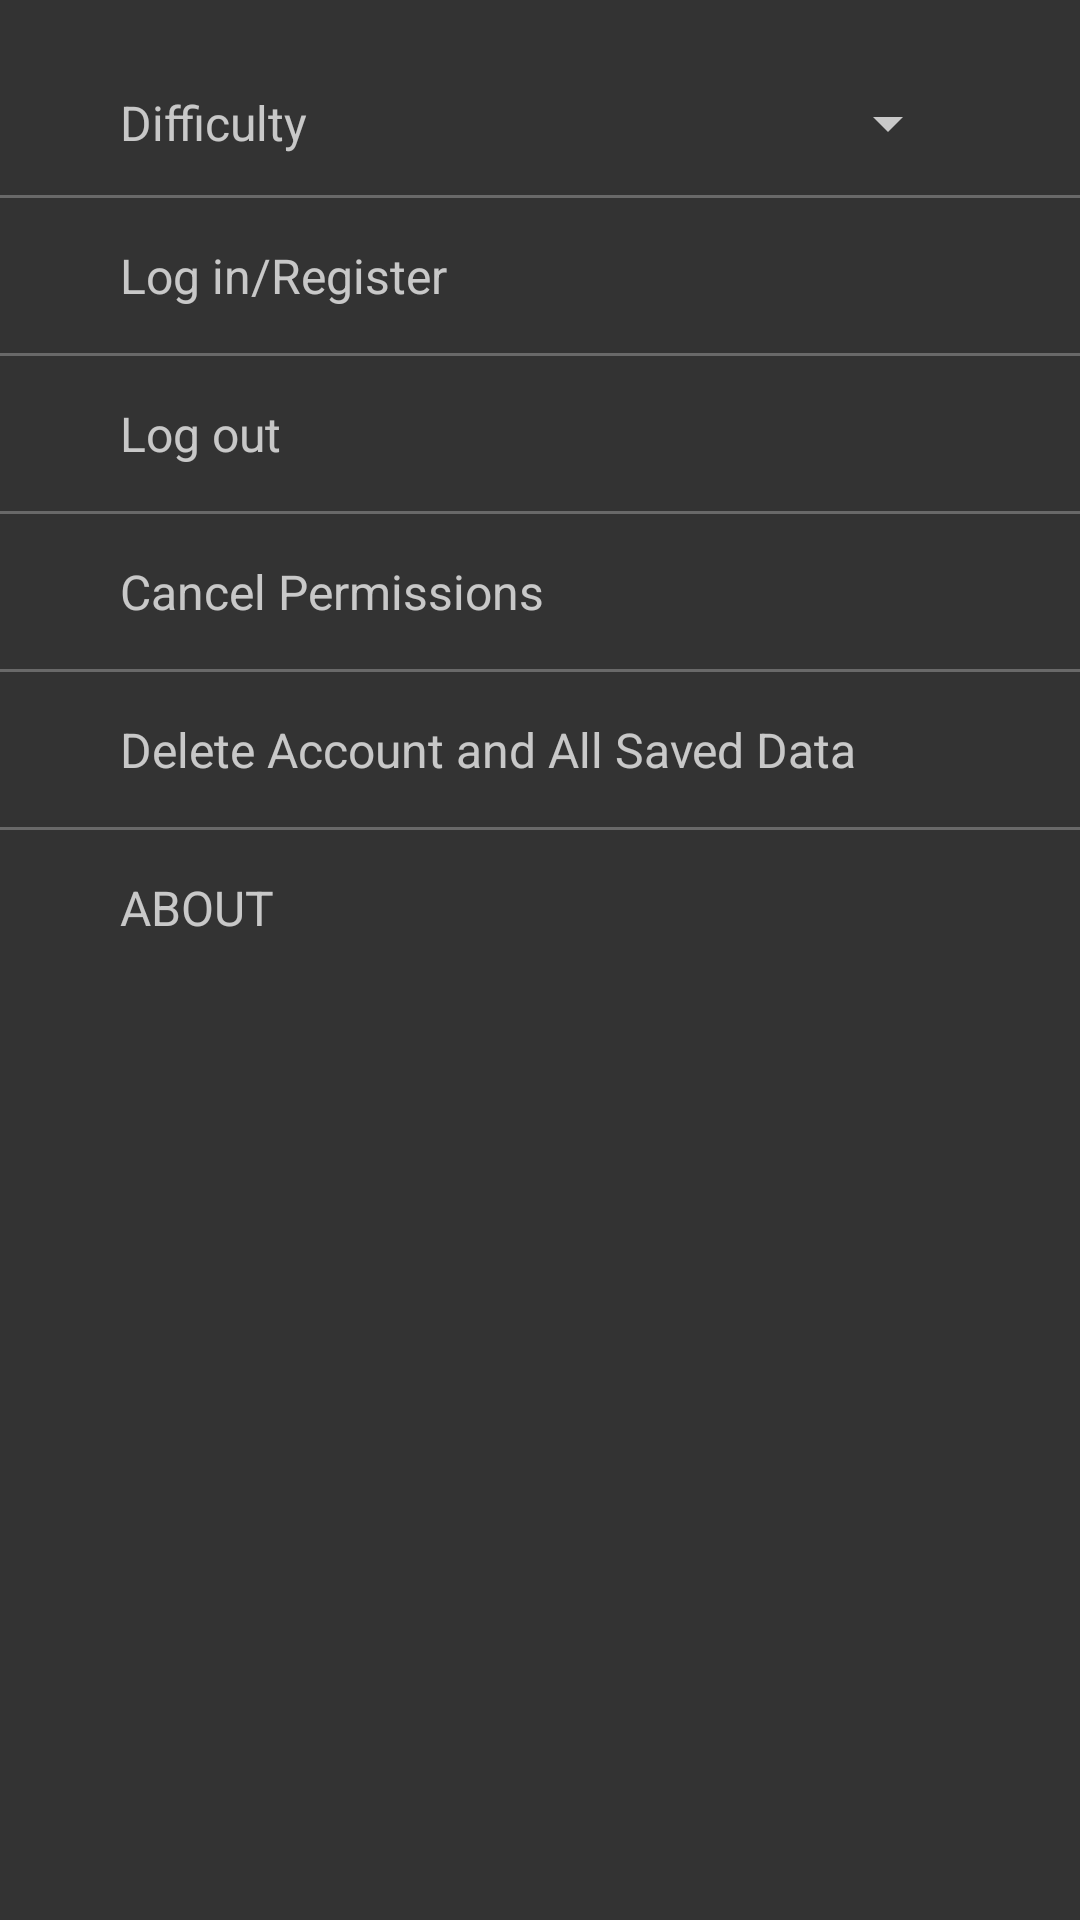

Layout XML and referenced resources for this Android screen:
<!-- AndroidManifest.xml: application theme Theme.Mathmanica -->
<!-- res/layout/activity_settings.xml -->
<?xml version="1.0" encoding="utf-8"?>
<androidx.constraintlayout.widget.ConstraintLayout xmlns:android="http://schemas.android.com/apk/res/android"
    xmlns:app="http://schemas.android.com/apk/res-auto"
    xmlns:tools="http://schemas.android.com/tools"
    android:id="@+id/settingsLayout"
    android:layout_width="match_parent"
    android:layout_height="match_parent"
    android:background="@color/dark_grey"
    tools:context=".SettingsActivity">

    <TextView
        android:id="@+id/difficultyTxt"
        android:layout_width="wrap_content"
        android:layout_height="wrap_content"
        android:layout_marginTop="30dp"
        android:text="@string/difficulty"
        android:textColor="@color/white_shaded_x2"
        android:textSize="16sp"
        app:layout_constraintStart_toStartOf="@+id/guideline3"
        app:layout_constraintTop_toTopOf="parent" />

    <Spinner
        android:id="@+id/difficultySpinner"
        android:layout_width="wrap_content"
        android:layout_height="48dp"
        android:layout_marginEnd="40dp"
        android:backgroundTint="@color/white_shaded_x2"
        android:contentDescription="@string/chose_difficulty"
        android:textColor="@color/white_shaded_x2"
        app:layout_constraintBottom_toBottomOf="@+id/difficultyTxt"
        app:layout_constraintEnd_toEndOf="parent"
        app:layout_constraintTop_toTopOf="@+id/difficultyTxt" />

    <View
        android:id="@+id/cutter_1"
        android:layout_width="match_parent"
        android:layout_height="1dp"
        android:background="@color/white_shaded_x3"
        app:layout_constraintBottom_toTopOf="@id/cancelPermissionsTxt"
        app:layout_constraintEnd_toEndOf="parent"
        app:layout_constraintStart_toStartOf="parent"
        app:layout_constraintTop_toBottomOf="@id/logOutTxt" />

    <TextView
        android:id="@+id/loginSingUpTxt"
        android:layout_width="match_parent"
        android:layout_height="wrap_content"
        android:background="?attr/selectableItemBackground"
        android:clickable="true"
        android:paddingStart="40dp"
        android:paddingTop="15dp"
        android:paddingEnd="0dp"
        android:paddingBottom="15dp"
        android:text="@string/log_in_register"
        android:textColor="@color/white_shaded_x2"
        android:textSize="16sp"
        app:layout_constraintStart_toStartOf="parent"
        app:layout_constraintTop_toBottomOf="@+id/cutter_0" />

    <View
        android:id="@+id/cutter_0"
        android:layout_width="match_parent"
        android:layout_height="1dp"
        android:background="@color/white_shaded_x3"
        app:layout_constraintBottom_toTopOf="@id/loginSingUpTxt"
        app:layout_constraintEnd_toEndOf="parent"
        app:layout_constraintStart_toStartOf="parent"
        app:layout_constraintTop_toBottomOf="@id/difficultySpinner" />

    <TextView
        android:id="@+id/logOutTxt"
        android:layout_width="match_parent"
        android:layout_height="wrap_content"
        android:background="?attr/selectableItemBackground"
        android:clickable="true"
        android:paddingStart="40dp"
        android:paddingTop="15dp"
        android:paddingEnd="0dp"
        android:paddingBottom="15dp"
        android:text="@string/log_out"
        android:textColor="@color/white_shaded_x2"
        android:textSize="16sp"
        app:layout_constraintStart_toStartOf="parent"
        app:layout_constraintTop_toBottomOf="@+id/cutter_4" />

    <View
        android:id="@+id/cutter_4"
        android:layout_width="match_parent"
        android:layout_height="1dp"
        android:background="@color/white_shaded_x3"
        app:layout_constraintBottom_toTopOf="@id/logOutTxt"
        app:layout_constraintEnd_toEndOf="parent"
        app:layout_constraintStart_toStartOf="parent"
        app:layout_constraintTop_toBottomOf="@id/loginSingUpTxt" />

    <TextView
        android:id="@+id/cancelPermissionsTxt"
        android:layout_width="match_parent"
        android:layout_height="wrap_content"
        android:background="?attr/selectableItemBackground"
        android:clickable="true"
        android:paddingStart="40dp"
        android:paddingTop="15dp"
        android:paddingEnd="0dp"
        android:paddingBottom="15dp"
        android:text="@string/cancel_permissions"
        android:textColor="@color/white_shaded_x2"
        android:textSize="16sp"
        app:layout_constraintStart_toStartOf="parent"
        app:layout_constraintTop_toBottomOf="@+id/cutter_1" />

    <View
        android:id="@+id/cutter_2"
        android:layout_width="match_parent"
        android:layout_height="1dp"
        android:background="@color/white_shaded_x3"
        app:layout_constraintBottom_toTopOf="@id/deleteAccountTxt"
        app:layout_constraintEnd_toEndOf="parent"
        app:layout_constraintStart_toStartOf="parent"
        app:layout_constraintTop_toBottomOf="@id/cancelPermissionsTxt" />

    <TextView
        android:id="@+id/deleteAccountTxt"
        android:layout_width="match_parent"
        android:layout_height="wrap_content"
        android:background="?attr/selectableItemBackground"
        android:clickable="true"
        android:paddingStart="40dp"
        android:paddingTop="15dp"
        android:paddingEnd="0dp"
        android:paddingBottom="15dp"
        android:text="@string/delete_account_and_all_saved_data"
        android:textColor="@color/white_shaded_x2"
        android:textSize="16sp"
        app:layout_constraintStart_toStartOf="parent"
        app:layout_constraintTop_toBottomOf="@+id/cutter_2" />

    <View
        android:id="@+id/cutter_3"
        android:layout_width="match_parent"
        android:layout_height="1dp"
        android:background="@color/white_shaded_x3"
        app:layout_constraintBottom_toTopOf="@id/aboutTxt"
        app:layout_constraintEnd_toEndOf="parent"
        app:layout_constraintStart_toStartOf="parent"
        app:layout_constraintTop_toBottomOf="@id/deleteAccountTxt" />

    <TextView
        android:id="@+id/aboutTxt"
        android:layout_width="match_parent"
        android:layout_height="wrap_content"
        android:background="?attr/selectableItemBackground"
        android:clickable="true"
        android:paddingStart="40dp"
        android:paddingTop="15dp"
        android:paddingEnd="0dp"
        android:paddingBottom="15dp"
        android:text="@string/about"
        android:textColor="@color/white_shaded_x2"
        android:textSize="16sp"
        app:layout_constraintStart_toStartOf="parent"
        app:layout_constraintTop_toBottomOf="@+id/cutter_3" />

    <androidx.constraintlayout.widget.Guideline
        android:id="@+id/guideline3"
        android:layout_width="wrap_content"
        android:layout_height="wrap_content"
        android:orientation="vertical"
        app:layout_constraintGuide_begin="40dp" />

    <ProgressBar
        android:id="@+id/settingsLoadingSemiCircle"
        style="?android:attr/progressBarStyle"
        android:layout_width="wrap_content"
        android:layout_height="wrap_content"
        android:indeterminateTint="@color/green"
        android:visibility="gone"
        app:layout_constraintBottom_toBottomOf="parent"
        app:layout_constraintEnd_toEndOf="parent"
        app:layout_constraintStart_toStartOf="parent"
        app:layout_constraintTop_toTopOf="parent" />


</androidx.constraintlayout.widget.ConstraintLayout>
<!-- resources referenced by this layout -->
<resources>
  <color name="dark_grey">#333333</color>
  <color name="green">#00FF00</color>
  <color name="white_shaded_x2">#bbffffff</color>
  <color name="white_shaded_x3">#44ffffff</color>
  <string name="about">ABOUT</string>
  <string name="cancel_permissions">Cancel Permissions</string>
  <string name="chose_difficulty">Chose Difficulty</string>
  <string name="delete_account_and_all_saved_data">Delete Account and All Saved Data</string>
  <string name="difficulty">Difficulty</string>
  <string name="log_in_register">Log in/Register</string>
  <string name="log_out">Log out</string>
  <style name="Theme.Mathmanica" parent="Theme.MaterialComponents.DayNight.DarkActionBar">
          
          <item name="colorPrimary">@color/purple_500</item>
          <item name="colorPrimaryVariant">@color/purple_700</item>
          <item name="colorOnPrimary">@color/white</item>
          
          <item name="colorSecondary">@color/teal_200</item>
          <item name="colorSecondaryVariant">@color/teal_700</item>
          <item name="colorOnSecondary">@color/black</item>
          
          <item name="android:statusBarColor">?attr/colorPrimaryVariant</item>
          
          <item name="android:windowBackground">@drawable/main_background</item>
          <item name="android:windowAnimationStyle">@style/CustomAnimation</item>
      </style>
  <color name="purple_500">#FF6200EE</color>
  <color name="purple_700">#FF3700B3</color>
  <color name="white">#FFFFFFFF</color>
  <color name="teal_200">#FF03DAC5</color>
  <color name="teal_700">#FF018786</color>
  <color name="black">#FF000000</color>
  <!-- drawable main_background (drawable) -->
  <?xml version="1.0" encoding="utf-8"?>
  <shape xmlns:android="http://schemas.android.com/apk/res/android">
  
      <gradient
          android:type="linear"
          android:angle="90"
          android:startColor="@color/bg_red"
          android:endColor="@color/bg_blue" />
  
  </shape>
  <style name="CustomAnimation">
          <item name="android:activityOpenEnterAnimation">@anim/slide_in</item>
          <item name="android:activityOpenExitAnimation">@anim/slide_out</item>
          <item name="android:activityCloseEnterAnimation">@anim/slide_out</item>
          <item name="android:activityCloseExitAnimation">@anim/slide_in</item>
      </style>
  <color name="bg_red">#C33764</color>
  <color name="bg_blue">#1D2671</color>
</resources>
